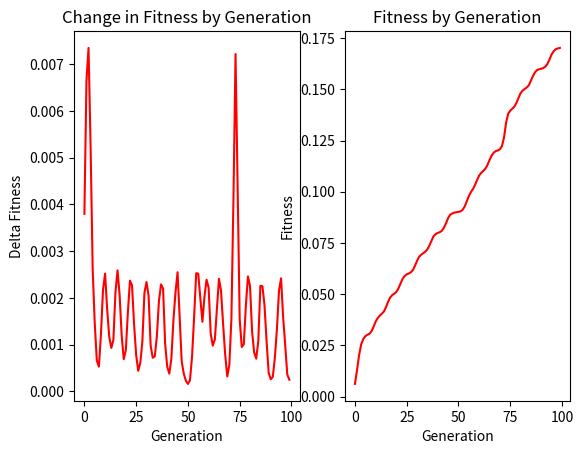

The script that saved this image:
import numpy as np
from matplotlib import pyplot as plt
import random

def average_fitness(genome):
    return np.average(np.sum(genome, axis=1) * U_b) #TODO ask about what an appropriate function here is, because right now there's no consistent fitness improvement

def horizontal_gene_transfer(genome):
    # source retains allele, recipient receives allele from source
    new_genome = genome.copy()
    for _ in range(num_recombinations):
        donor = random.choice((0, genome.shape[0] - 1))
        locus = random.choice((0, genome.shape[1] - 1))
        recipient = donor
        while recipient == donor:
            recipient = random.choice((0, genome.shape[0] - 1))
        new_genome[recipient][locus] = new_genome[donor][locus]

    return new_genome

def reproduce(genome):
    new_genome = np.zeros_like(genome)
    weights = np.exp(np.sum(genome, axis=1))
    weights /= np.sum(weights)
    for i in range(new_genome.shape[0]):
        new_genome[i] = genome[np.random.choice(genome.shape[0], p=weights)]
        # weighted average with exponential of fitnesses
    global mutation_prob
    global population
    num_mutants = int(population * mutation_prob)
    for i in range(num_mutants):
        print('Mutating')
        new_polymorphic_site = np.zeros((population, 1))
        new_polymorphic_site[np.random.choice(population)][0] = 1
        new_genome = np.concatenate((new_genome, new_polymorphic_site), axis=1) # debug this line

    new_genome = np.delete(new_genome, np.argwhere(np.all(new_genome[..., :] == 0, axis=0)), axis=1)
    # stop tracking loci that are no longer polymorphic

    return new_genome

def reproductive_update(genome):
    genome = horizontal_gene_transfer(genome)
    genome = reproduce(genome)
    return genome

if __name__ == '__main__':
    ### PARAMS ##
    population = 1000
    polymorphic_sites = 5
    U_b = 0.01
    activated_proportion = 0.05
    generations = 100
    mutation_prob = 10 ** -3
    num_recombinations = 1 #TODO on order of beneficial mutation rate
    ### PARAMS ###

    genome = np.zeros((population, polymorphic_sites))

    for i in range(population):
        genome[i] = np.array([np.random.binomial(1, activated_proportion) for _ in range(polymorphic_sites)])

    old_fitness = average_fitness(genome)
    fitness_deltas = []
    fitness_progression = []

    for gen in range(generations):
        genome = reproductive_update(genome)
        new_fitness = average_fitness(genome)
        fitness_progression.append(new_fitness)
        fitness_deltas.append(new_fitness - old_fitness)
        old_fitness = new_fitness
        print(f'Done with generation {gen}')

    plt.figure(figsize=(40, 40))

    fig, ax = plt.subplots(nrows=1, ncols=2)

    ax[0].plot(range(generations), fitness_deltas, color='red')
    ax[0].set_xlabel('Generation')
    ax[0].set_ylabel('Delta Fitness')
    ax[0].set_title('Change in Fitness by Generation')

    ax[1].plot(range(generations), fitness_progression, color='red')
    ax[1].set_xlabel('Generation')
    ax[1].set_ylabel('Fitness')
    ax[1].set_title('Fitness by Generation')

    plt.savefig(f'{num_recombinations} recombinations.png')

    print(genome, genome.shape)
    

